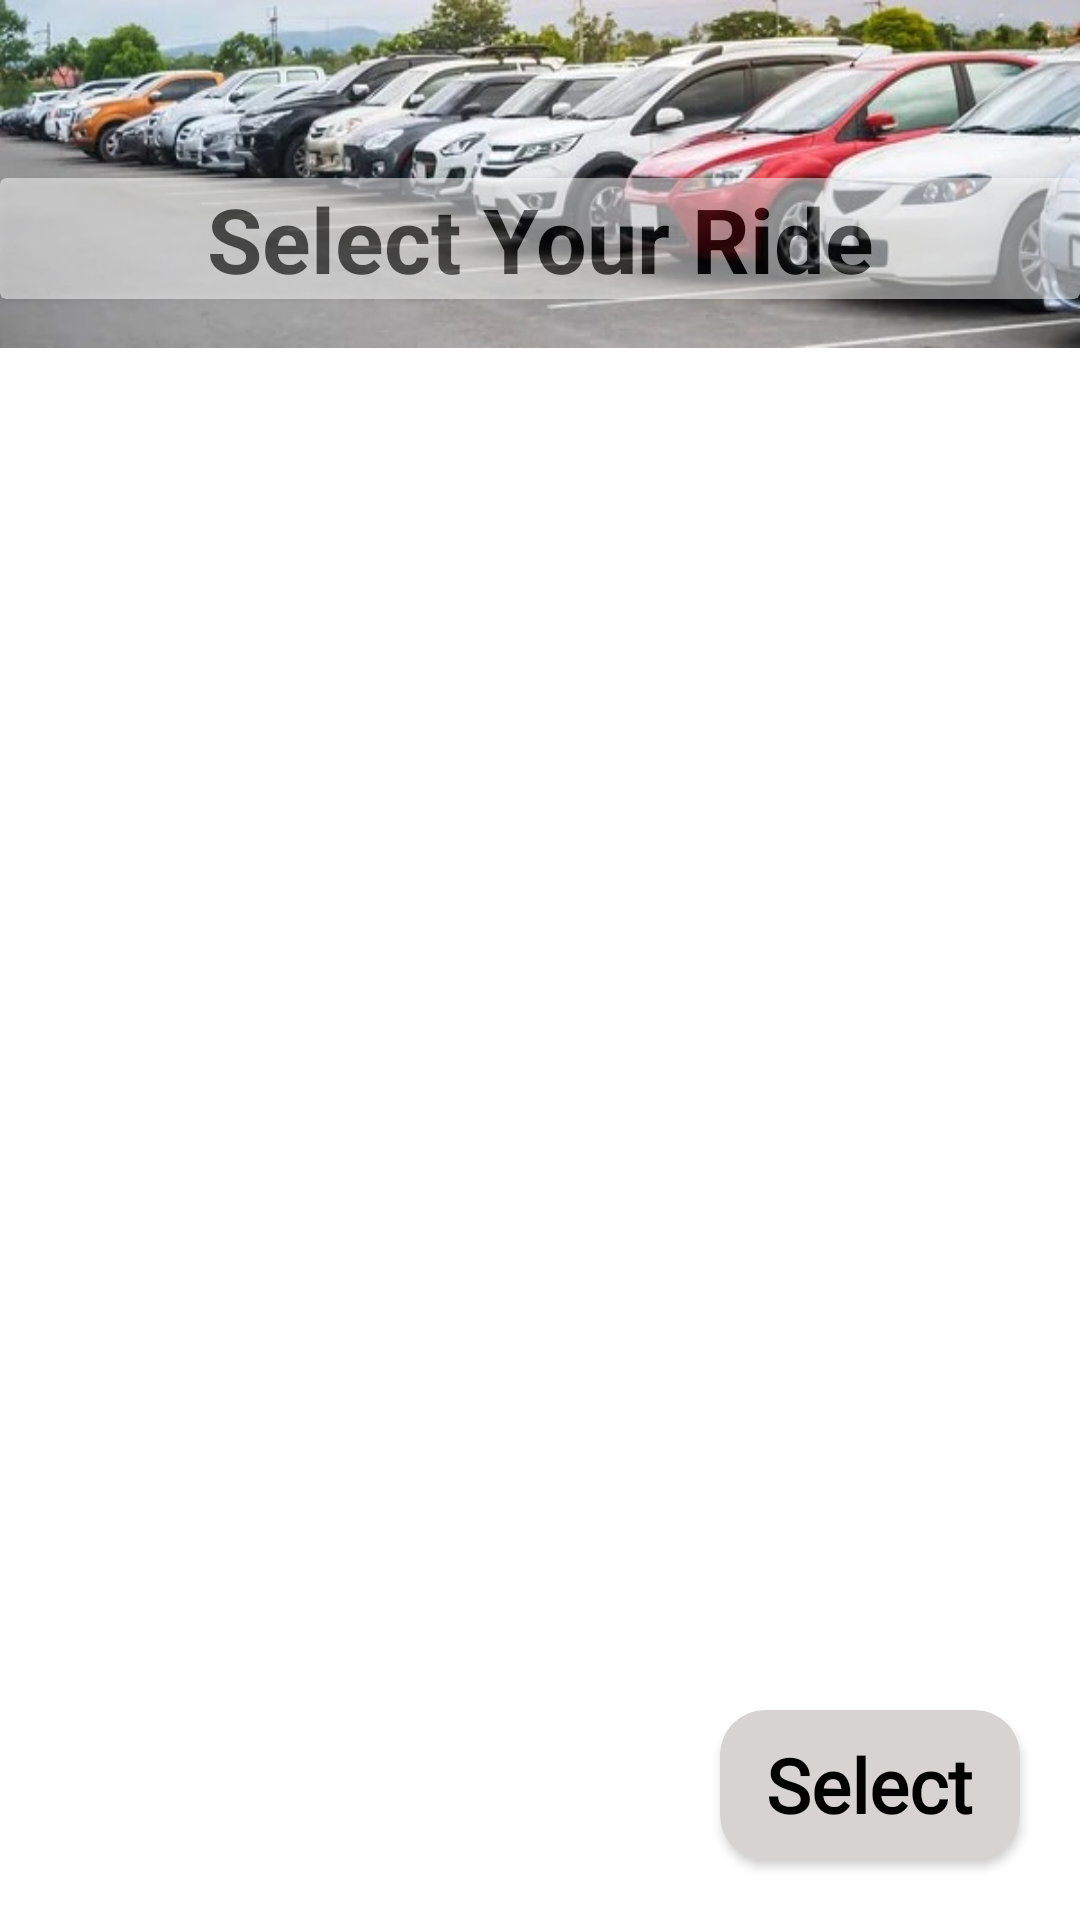

This screen was rendered from an Android layout file. Write that file and the resources it references.
<!-- AndroidManifest.xml: application theme Theme.TaxiStand -->
<!-- res/layout/fragment_select_ride.xml -->
<?xml version="1.0" encoding="utf-8"?>
<layout xmlns:android="http://schemas.android.com/apk/res/android"
    xmlns:app="http://schemas.android.com/apk/res-auto"
    xmlns:tools="http://schemas.android.com/tools">

    <androidx.constraintlayout.widget.ConstraintLayout
        android:id="@+id/frameLayout5"
        android:layout_width="match_parent"
        android:layout_height="match_parent"
        tools:context=".SelectRideFragment">

        <ImageView
            android:id="@+id/imageView10"
            android:layout_width="match_parent"
            android:layout_height="116dp"
            android:scaleType="fitXY"
            android:src="@drawable/car_park"
            app:layout_constraintBottom_toBottomOf="parent"
            app:layout_constraintEnd_toEndOf="parent"
            app:layout_constraintHorizontal_bias="0.0"
            app:layout_constraintStart_toStartOf="parent"
            app:layout_constraintTop_toTopOf="parent"
            app:layout_constraintVertical_bias="0.0" />

        <androidx.cardview.widget.CardView
            android:id="@+id/select_ride_cv_srf"
            android:layout_width="match_parent"
            android:layout_height="wrap_content"
            android:alpha="0.5"
            app:layout_constraintBottom_toBottomOf="parent"
            app:layout_constraintEnd_toEndOf="parent"
            app:layout_constraintHorizontal_bias="0.0"
            app:layout_constraintStart_toStartOf="parent"
            app:layout_constraintTop_toTopOf="parent"
            app:layout_constraintVertical_bias="0.099">

            <TextView
                android:id="@+id/select_ride_txt_srf"
                android:layout_width="wrap_content"
                android:layout_height="wrap_content"
                android:layout_gravity="center"
                android:background="#FFFFFF"
                android:text="Select Your Ride"
                android:textAlignment="center"
                android:textColor="#000000"
                android:textSize="30sp"
                android:textStyle="bold" />
        </androidx.cardview.widget.CardView>

        <androidx.recyclerview.widget.RecyclerView
            android:id="@+id/rv_srf"
            android:layout_width="match_parent"
            android:layout_height="615dp"
            app:layout_constraintBottom_toBottomOf="parent"
            app:layout_constraintEnd_toEndOf="parent"
            app:layout_constraintStart_toStartOf="parent"
            app:layout_constraintTop_toBottomOf="@+id/imageView10"
            app:layout_constraintVertical_bias="0.0" />

        <androidx.cardview.widget.CardView
            android:id="@+id/select_cv_srf"
            android:layout_width="100dp"
            android:layout_height="50dp"
            android:layout_margin="20dp"
            app:cardBackgroundColor="#D8D3D3"
            app:cardCornerRadius="15dp"
            app:layout_constraintBottom_toBottomOf="parent"
            app:layout_constraintEnd_toEndOf="@+id/rv_srf"
            app:layout_constraintHorizontal_bias="1.0"
            app:layout_constraintStart_toStartOf="parent"
            app:layout_constraintTop_toBottomOf="@+id/imageView10"
            app:layout_constraintVertical_bias="1.0">

            <TextView
                android:id="@+id/textView3"
                android:layout_width="wrap_content"
                android:layout_height="wrap_content"
                android:layout_gravity="center"
                android:fontFamily="@font/days_one"
                android:text="Select"
                android:textColor="#000000"
                android:textSize="25sp"
                android:textStyle="bold" />
        </androidx.cardview.widget.CardView>
    </androidx.constraintlayout.widget.ConstraintLayout>
</layout>
<!-- resources referenced by this layout -->
<resources>
  <!-- drawable car_park: jpg bitmap (drawable-v24, 38098 bytes) -->
  <style name="Theme.TaxiStand" parent="Theme.MaterialComponents.DayNight.DarkActionBar">
          
          <item name="colorPrimary">@color/purple_500</item>
          <item name="colorPrimaryVariant">@color/purple_700</item>
          <item name="colorOnPrimary">@color/white</item>
          
          <item name="colorSecondary">@color/teal_200</item>
          <item name="colorSecondaryVariant">@color/teal_700</item>
          <item name="colorOnSecondary">@color/black</item>
          
          <item name="android:statusBarColor" tools:targetApi="l">?attr/colorPrimaryVariant</item>
          
      </style>
  <!-- not gathered from this repository: default colours our renderer supplied (Android Studio template values) -->
  <color name="purple_500">#FF6200EE</color>
  <color name="purple_700">#FF3700B3</color>
  <color name="teal_200">#FF03DAC5</color>
  <color name="teal_700">#FF018786</color>
  <color name="black">#FF000000</color>
  <color name="white">#FFFFFFFF</color>
</resources>
